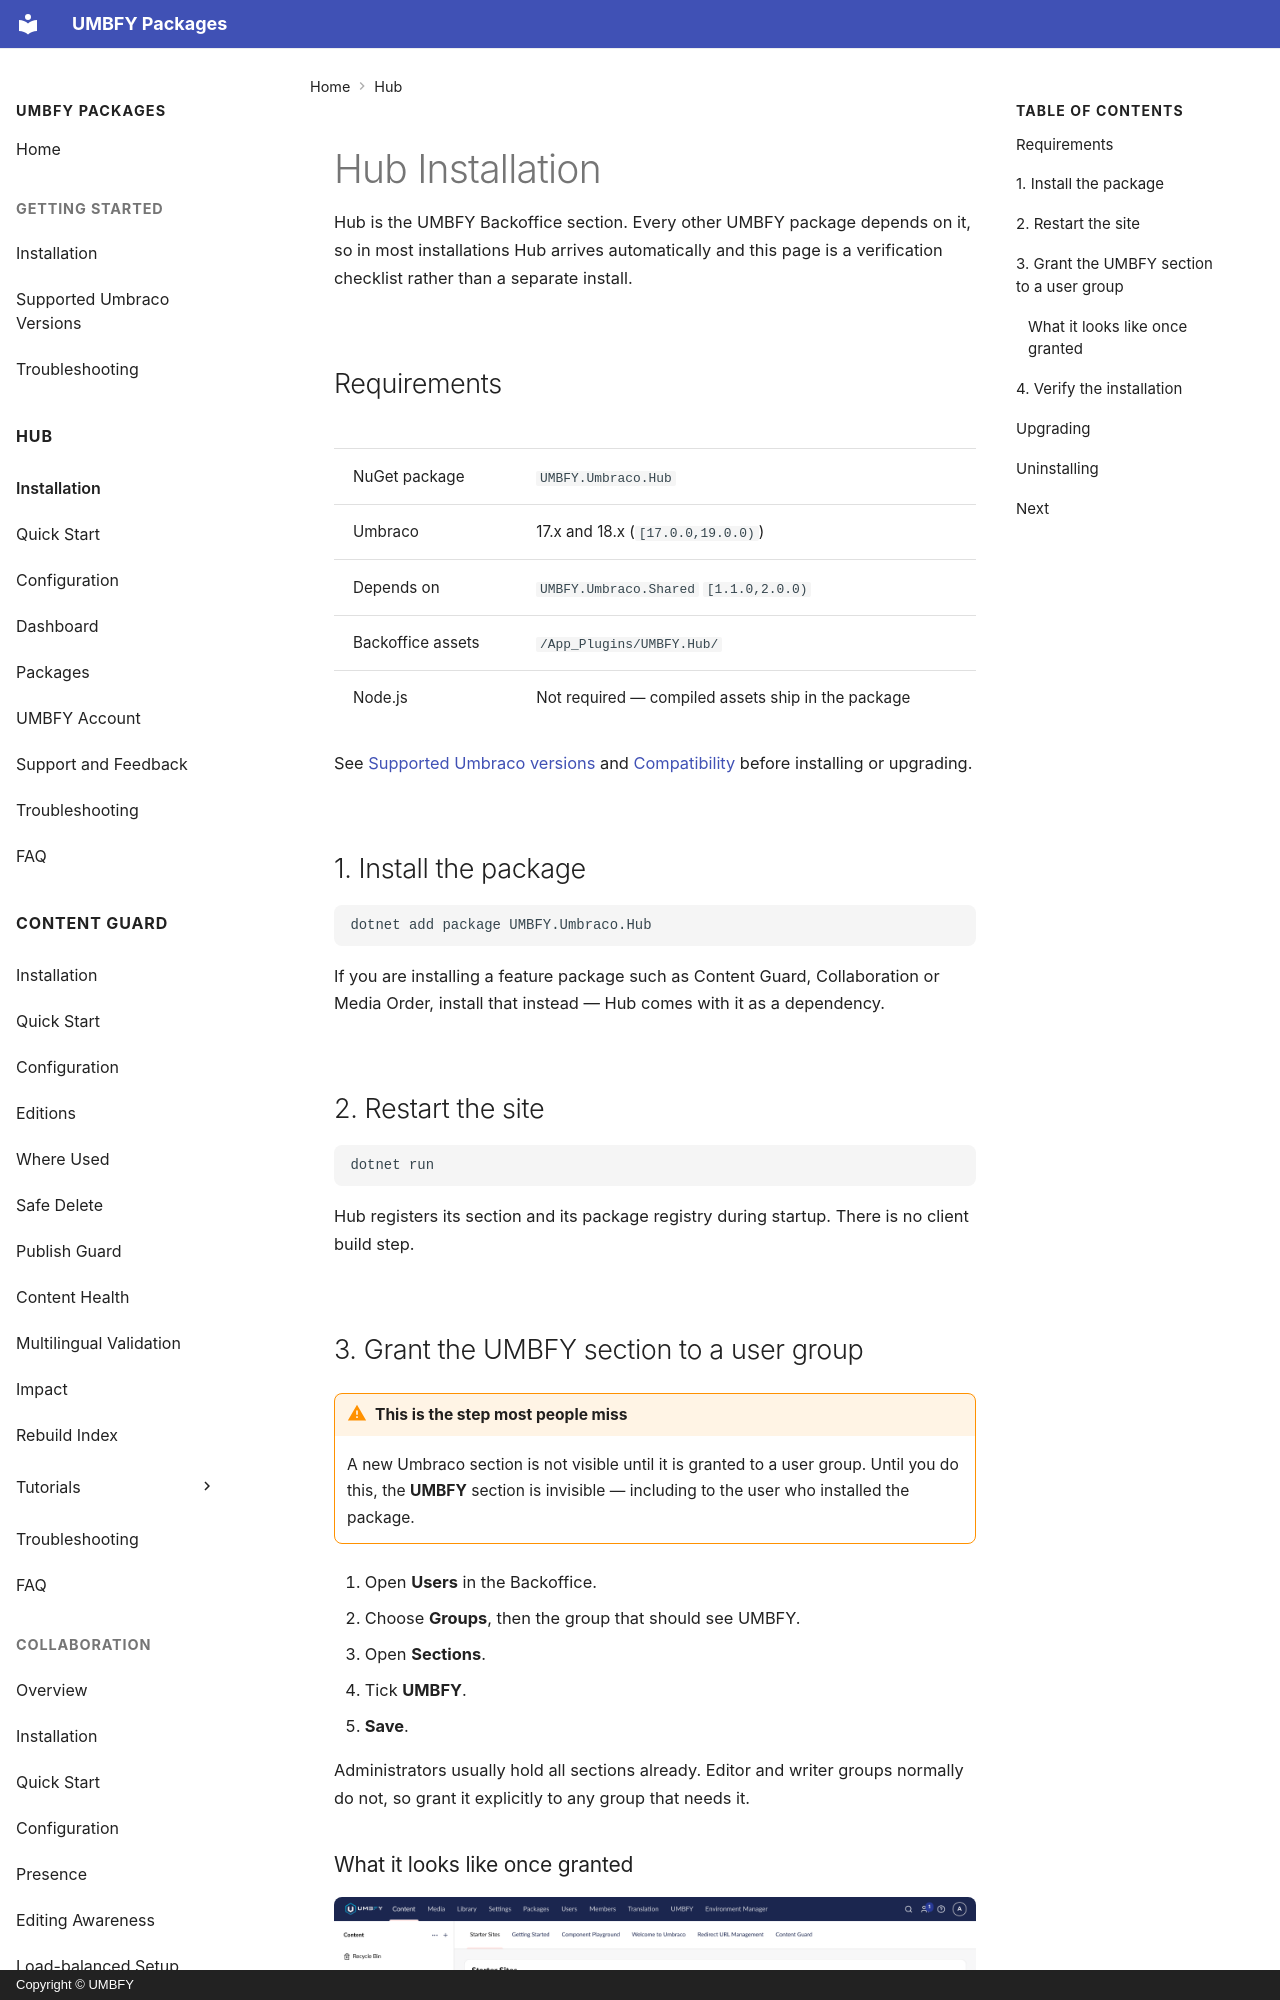

repository: UMBFY/UMBFY-Docs · page: hub/installation/index.html · generator: mkdocs · copyright: Copyright © UMBFY

# Hub Installation

Hub is the UMBFY Backoffice section. Every other UMBFY package depends on it, so in most installations Hub arrives
automatically and this page is a verification checklist rather than a separate install.

## Requirements

| | |
| --- | --- |
| NuGet package | `UMBFY.Umbraco.Hub` |
| Umbraco | 17.x and 18.x (`[17.0.0,19.0.0)`) |
| Depends on | `UMBFY.Umbraco.Shared` `[1.1.0,2.0.0)` |
| Backoffice assets | `/App_Plugins/UMBFY.Hub/` |
| Node.js | Not required — compiled assets ship in the package |

See [Supported Umbraco versions](../getting-started/supported-umbraco-versions.md) and
[Compatibility](../shared/compatibility.md) before installing or upgrading.

## 1. Install the package

```bash
dotnet add package UMBFY.Umbraco.Hub
```

If you are installing a feature package such as Content Guard, Collaboration or Media Order, install that instead —
Hub comes with it as a dependency.

## 2. Restart the site

```bash
dotnet run
```

Hub registers its section and its package registry during startup. There is no client build step.
